Image classification data set "crop-disease-detection" (JaiSangle/crop-disease-detection on GitHub). Class labels (7): potato early blight, potato late blight, tomato bacterial spot, tomato healthy, tomato late blight, tomato mosaic virus, tomato septoria leaf spot.

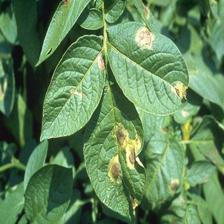
Label: potato late blight

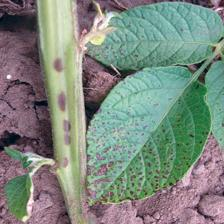
Label: potato early blight

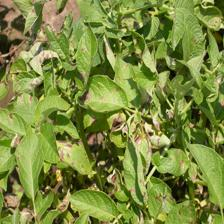
Label: potato late blight

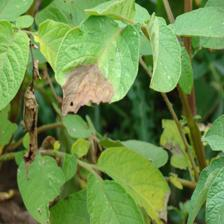
Label: potato early blight

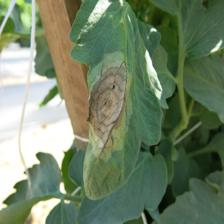
Label: potato late blight

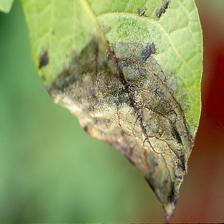
Label: potato early blight
